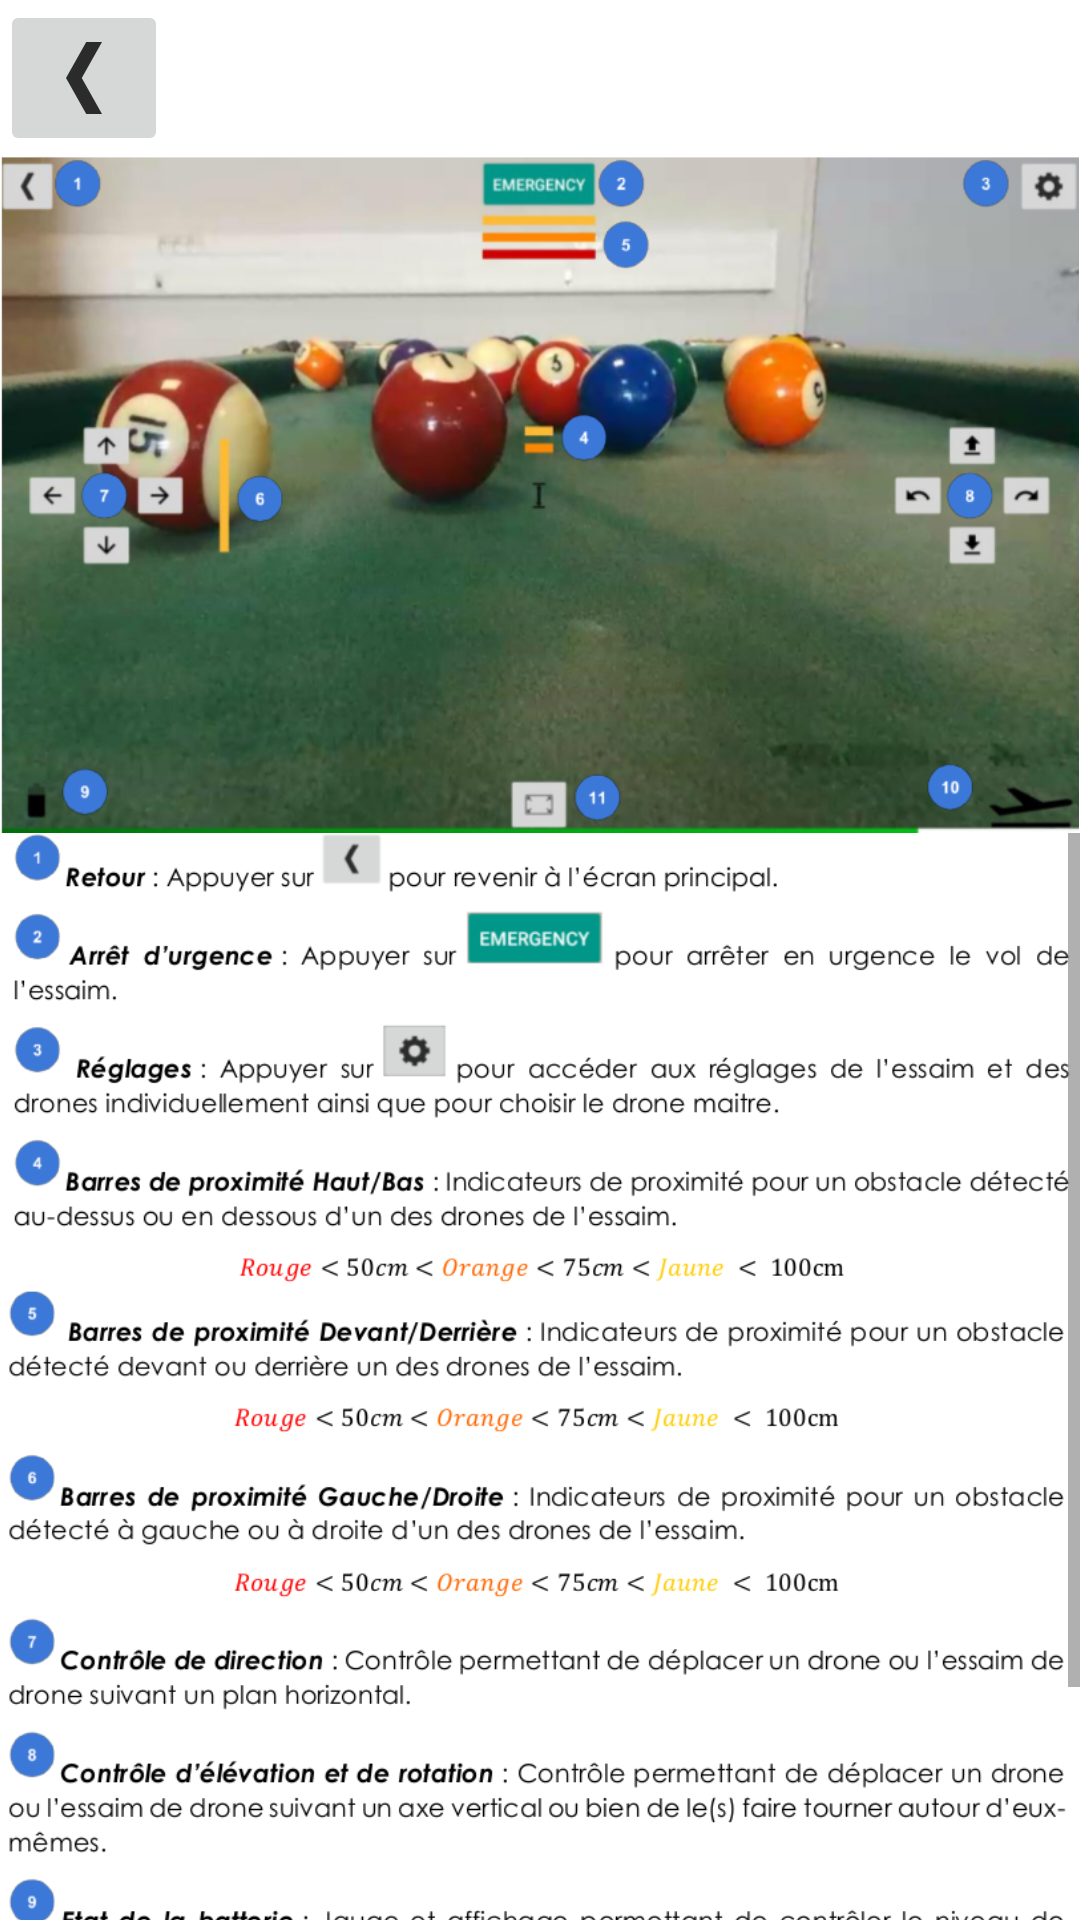

Android layout source for this screen:
<!-- AndroidManifest.xml: application theme AppTheme -->
<!-- res/layout/notice_controle_drone.xml -->
<?xml version="1.0" encoding="utf-8"?>
<RelativeLayout xmlns:android="http://schemas.android.com/apk/res/android"
    xmlns:app="http://schemas.android.com/apk/res-auto"
    android:id="@+id/noticeControlDroneLayout"
    android:layout_width="match_parent"
    android:layout_height="match_parent"
    android:orientation="vertical"
    android:background="#FFFFFF">

    <ImageButton
        android:id="@+id/btnBackNoticeControlDrone"
        android:layout_width="wrap_content"
        android:layout_height="wrap_content"
        android:layout_alignParentLeft="true"
        android:layout_alignParentStart="true"
        android:layout_alignParentTop="true"
        android:contentDescription="bouton retour"
        app:srcCompat="@drawable/ic_back_btn" />

    <ImageView
        android:layout_width="wrap_content"
        android:layout_height="wrap_content"
        app:srcCompat="@drawable/img_notice_control"
        android:layout_below="@+id/btnBackNoticeControlDrone"
        android:layout_alignParentLeft="true"
        android:layout_alignParentStart="true"
        android:id="@+id/imgNoticeControl"
        android:adjustViewBounds="true"
        android:cropToPadding="true" />

    <ScrollView
        android:layout_width="match_parent"
        android:layout_height="match_parent"
        android:layout_below="@+id/imgNoticeControl"
        android:layout_alignParentLeft="true"
        android:layout_alignParentStart="true"
        android:id="@+id/NoticeScrollViewControl">

        <LinearLayout
            android:layout_width="match_parent"
            android:layout_height="wrap_content"
            android:orientation="vertical"
            android:background="#FFFFFF"
            android:id="@+id/noticeControlLinearLayout">

            <ImageView
                android:layout_width="match_parent"
                android:layout_height="wrap_content"
                app:srcCompat="@drawable/text_notice_control"
                android:id="@+id/textNoticeControl"
                android:adjustViewBounds="true" />
        </LinearLayout>
    </ScrollView>

</RelativeLayout>
<!-- resources referenced by this layout -->
<resources>
  <!-- drawable ic_back_btn: png bitmap (drawable-hdpi, 313 bytes) -->
  <!-- drawable img_notice_control: png bitmap (drawable, 339963 bytes) -->
  <!-- drawable text_notice_control: png bitmap (drawable, 167931 bytes) -->
  <style name="AppTheme" parent="Theme.AppCompat.Light.DarkActionBar">
          
          <item name="colorPrimary">@color/colorPrimary</item>
          <item name="colorPrimaryDark">@color/colorPrimaryDark</item>
          <item name="colorAccent">@color/colorAccent</item>
      </style>
  <!-- not gathered from this repository: default colours our renderer supplied (Android Studio template values) -->
  <color name="colorPrimary">#FF6200EE</color>
  <color name="colorPrimaryDark">#FF3700B3</color>
  <color name="colorAccent">#FF03DAC5</color>
</resources>
